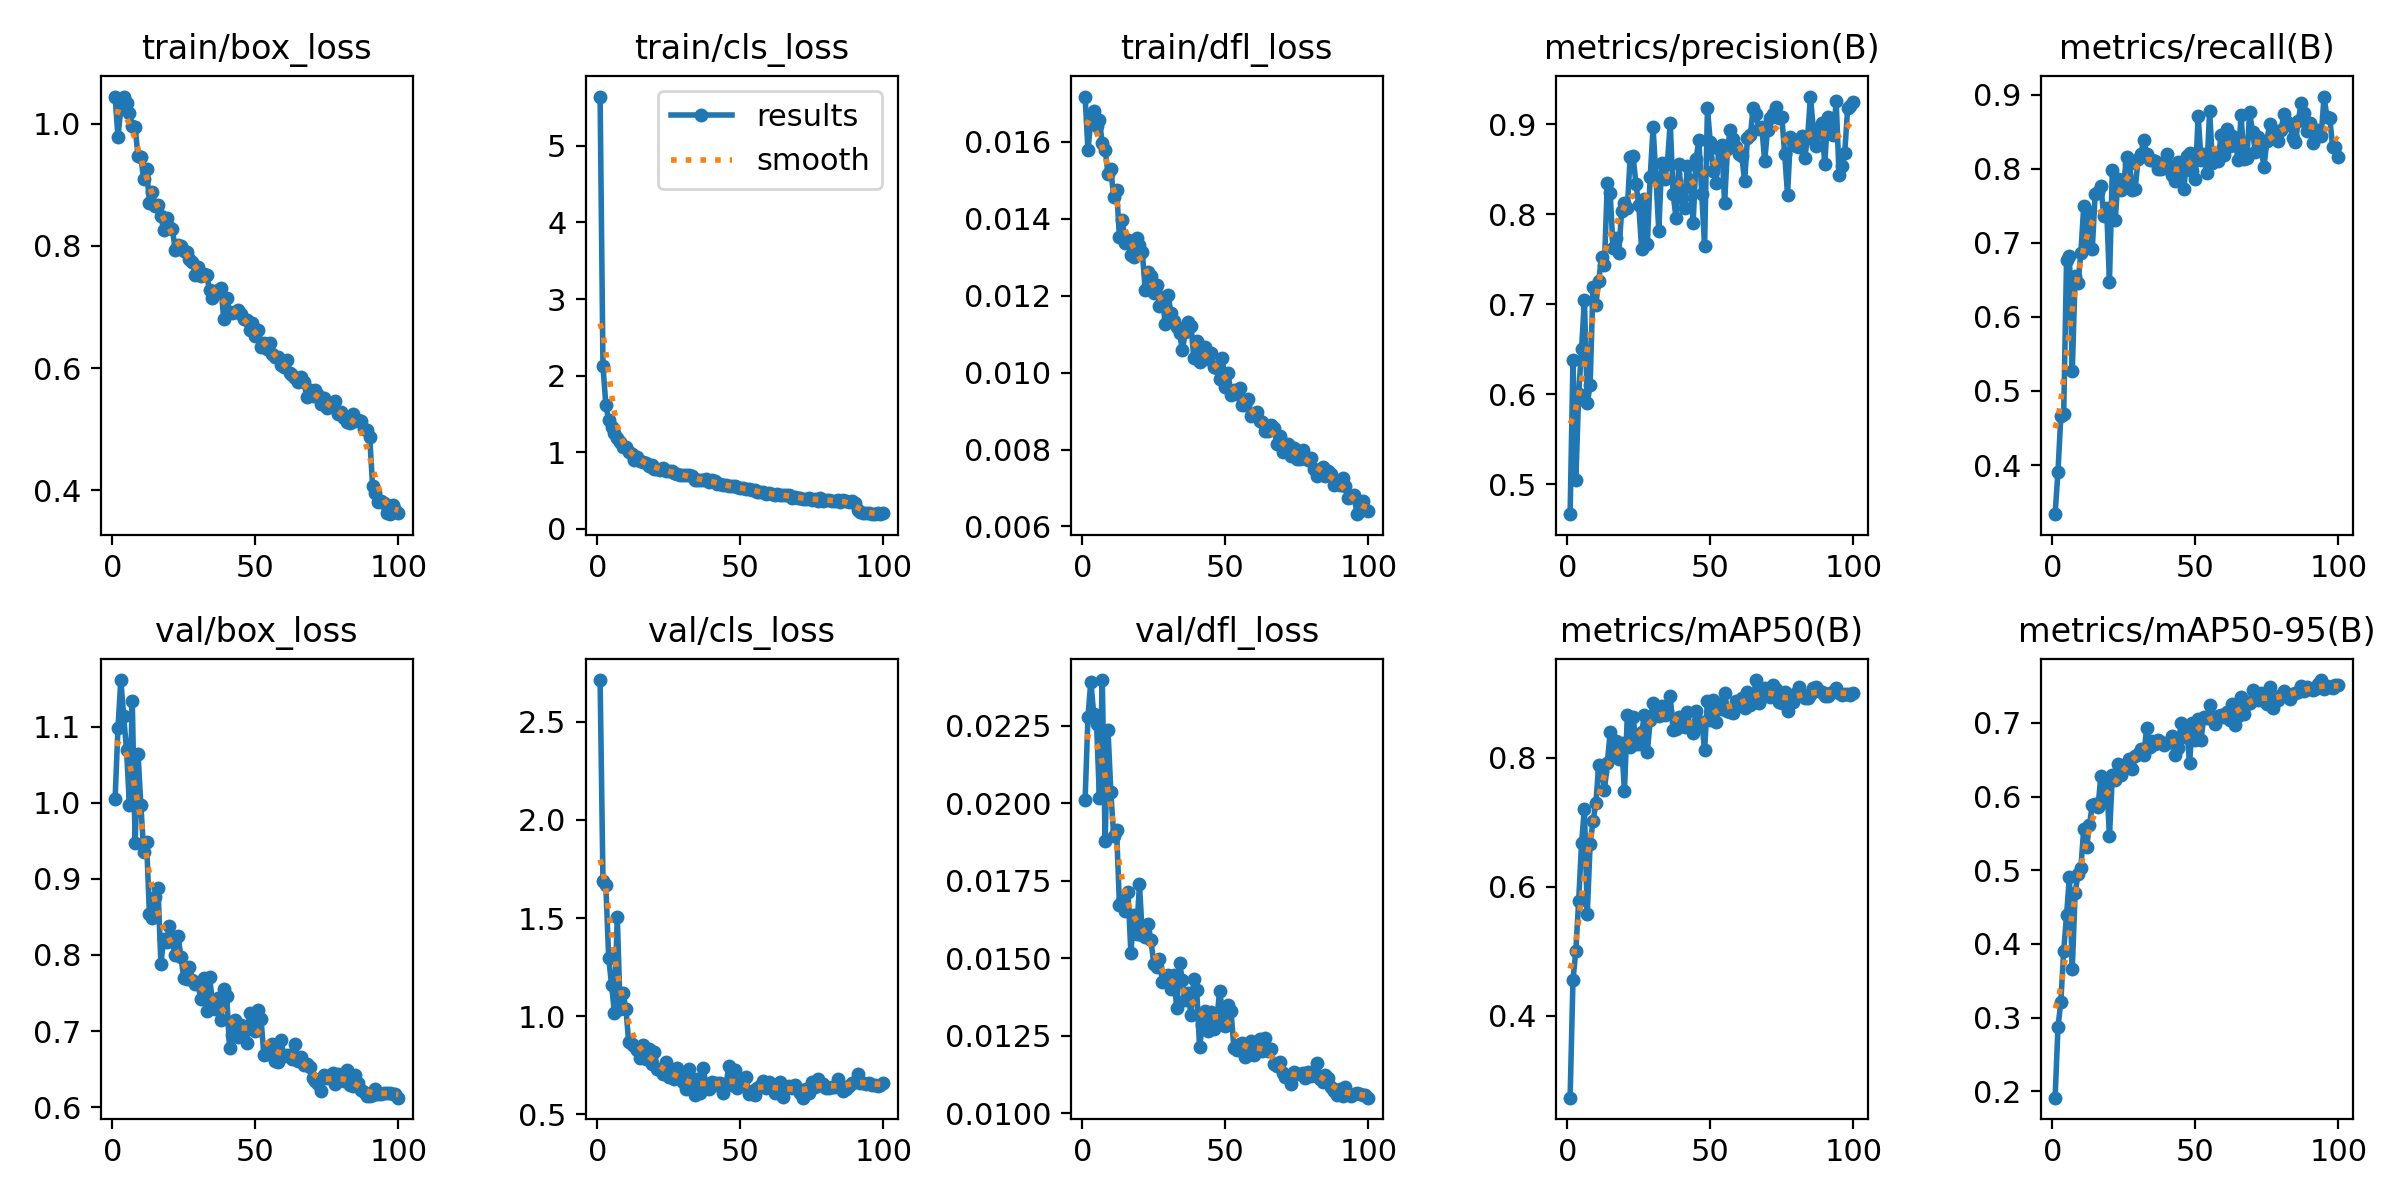

Source data for this figure (header and first rows):
epoch, time, train/box_loss, train/cls_loss, train/dfl_loss, metrics/precision(B), metrics/recall(B), metrics/mAP50(B), metrics/mAP50-95(B), val/box_loss, val/cls_loss, val/dfl_loss, lr/pg0, lr/pg1, lr/pg2
1, 57.8, 1.045, 5.643, 0.01718, 0.4665, 0.3337, 0.2732, 0.1915, 1.005, 2.713, 0.02011, 0.0002964, 0.0002964, 0.0002964
2, 89.08, 0.9784, 2.124, 0.01578, 0.638, 0.3909, 0.4555, 0.2869, 1.098, 1.689, 0.02279, 0.0005935, 0.0005935, 0.0005935
3, 120.3, 1.024, 1.623, 0.01658, 0.5049, 0.4657, 0.5008, 0.3217, 1.161, 1.668, 0.02392, 0.0008845, 0.0008845, 0.0008845
4, 151.9, 1.043, 1.415, 0.0168, 0.6002, 0.4689, 0.5787, 0.3904, 1.114, 1.297, 0.02289, 0.000882, 0.000882, 0.000882
5, 183.8, 1.034, 1.325, 0.01641, 0.6508, 0.6771, 0.6674, 0.4394, 1.069, 1.16, 0.02256, 0.000873, 0.000873, 0.000873
6, 215.8, 1.018, 1.248, 0.01656, 0.7047, 0.6825, 0.7212, 0.491, 0.9972, 1.018, 0.02017, 0.000864, 0.000864, 0.000864
7, 248, 0.9959, 1.182, 0.01596, 0.5897, 0.5266, 0.5578, 0.3664, 1.133, 1.507, 0.02397, 0.000855, 0.000855, 0.000855
8, 280.4, 0.9951, 1.13, 0.0158, 0.6103, 0.6544, 0.6664, 0.4693, 0.9466, 1.038, 0.01877, 0.000846, 0.000846, 0.000846
9, 313, 0.9467, 1.069, 0.01517, 0.7194, 0.6454, 0.7012, 0.4944, 1.065, 1.118, 0.02236, 0.000837, 0.000837, 0.000837
10, 345.9, 0.9454, 1.07, 0.01529, 0.6997, 0.686, 0.7291, 0.5029, 0.997, 1.038, 0.02035, 0.000828, 0.000828, 0.000828
11, 378.9, 0.9094, 0.9985, 0.01456, 0.7262, 0.749, 0.7894, 0.5563, 0.9354, 0.8687, 0.01893, 0.000819, 0.000819, 0.000819
12, 412.1, 0.9261, 0.972, 0.01476, 0.7524, 0.7004, 0.7771, 0.5312, 0.9483, 0.8565, 0.01914, 0.00081, 0.00081, 0.00081
13, 445.3, 0.8705, 0.9049, 0.01353, 0.7441, 0.7415, 0.7495, 0.5615, 0.8534, 0.8503, 0.01673, 0.000801, 0.000801, 0.000801
14, 478.7, 0.8888, 0.94, 0.01398, 0.8347, 0.6915, 0.7915, 0.5886, 0.8489, 0.8253, 0.01685, 0.000792, 0.000792, 0.000792
15, 512, 0.8652, 0.8811, 0.01338, 0.8234, 0.7659, 0.8393, 0.5895, 0.8756, 0.7875, 0.01653, 0.000783, 0.000783, 0.000783
16, 545.2, 0.8674, 0.8778, 0.01346, 0.7631, 0.7679, 0.8095, 0.5861, 0.8875, 0.8553, 0.01712, 0.000774, 0.000774, 0.000774
17, 578.4, 0.8486, 0.8632, 0.01307, 0.7741, 0.777, 0.8254, 0.628, 0.7885, 0.781, 0.01517, 0.000765, 0.000765, 0.000765
18, 611.8, 0.8256, 0.8207, 0.01302, 0.757, 0.7358, 0.7986, 0.592, 0.8212, 0.832, 0.01638, 0.000756, 0.000756, 0.000756
19, 644.9, 0.8457, 0.8296, 0.0135, 0.8033, 0.7471, 0.8222, 0.6209, 0.8174, 0.7571, 0.01579, 0.000747, 0.000747, 0.000747
20, 678.3, 0.8313, 0.7875, 0.01332, 0.8127, 0.6472, 0.7481, 0.546, 0.8378, 0.8187, 0.01738, 0.000738, 0.000738, 0.000738
21, 711.7, 0.8283, 0.7857, 0.01313, 0.8067, 0.7981, 0.8662, 0.6288, 0.8181, 0.7298, 0.01574, 0.000729, 0.000729, 0.000729
22, 745.3, 0.7939, 0.7651, 0.01216, 0.8642, 0.7302, 0.8168, 0.6224, 0.7995, 0.7245, 0.01567, 0.00072, 0.00072, 0.00072
23, 778.7, 0.8017, 0.7929, 0.01262, 0.8653, 0.7854, 0.8637, 0.6438, 0.8242, 0.7056, 0.0161, 0.000711, 0.000711, 0.000711
24, 812.1, 0.7995, 0.761, 0.01251, 0.834, 0.7716, 0.822, 0.6289, 0.7979, 0.7653, 0.01559, 0.000702, 0.000702, 0.000702
25, 845.5, 0.7913, 0.7522, 0.01206, 0.8105, 0.7812, 0.8219, 0.6368, 0.7693, 0.6877, 0.01482, 0.000693, 0.000693, 0.000693
26, 878.9, 0.7893, 0.7493, 0.01228, 0.7611, 0.8157, 0.8392, 0.6432, 0.7679, 0.7054, 0.01472, 0.000684, 0.000684, 0.000684
27, 912.4, 0.7782, 0.7308, 0.01173, 0.8173, 0.8061, 0.8661, 0.6515, 0.7841, 0.6777, 0.01498, 0.000675, 0.000675, 0.000675
28, 946, 0.774, 0.7142, 0.01196, 0.7676, 0.7712, 0.8094, 0.6372, 0.7676, 0.735, 0.01424, 0.000666, 0.000666, 0.000666
29, 979.3, 0.7519, 0.7096, 0.01127, 0.8419, 0.7732, 0.8586, 0.6549, 0.7613, 0.6963, 0.01426, 0.000657, 0.000657, 0.000657
30, 1013, 0.7654, 0.6969, 0.01202, 0.8968, 0.8125, 0.8842, 0.6579, 0.7619, 0.6631, 0.01447, 0.000648, 0.000648, 0.000648
31, 1046, 0.7513, 0.6987, 0.01156, 0.8409, 0.8203, 0.8674, 0.6651, 0.7416, 0.627, 0.014, 0.000639, 0.000639, 0.000639
32, 1080, 0.7537, 0.6992, 0.01134, 0.7816, 0.8388, 0.8643, 0.6562, 0.7698, 0.7319, 0.01447, 0.00063, 0.00063, 0.00063
33, 1114, 0.7522, 0.6896, 0.01118, 0.8574, 0.8199, 0.8802, 0.6934, 0.7265, 0.6327, 0.01339, 0.000621, 0.000621, 0.000621
34, 1147, 0.7275, 0.6428, 0.01104, 0.8393, 0.812, 0.8663, 0.6673, 0.7705, 0.6003, 0.01483, 0.000612, 0.000612, 0.000612
35, 1181, 0.7149, 0.6392, 0.01058, 0.8565, 0.8116, 0.8724, 0.6756, 0.7402, 0.6801, 0.01431, 0.000603, 0.000603, 0.000603
36, 1214, 0.7244, 0.6394, 0.01105, 0.902, 0.8102, 0.8953, 0.6708, 0.7286, 0.6103, 0.01364, 0.000594, 0.000594, 0.000594
37, 1247, 0.7274, 0.6421, 0.01131, 0.823, 0.799, 0.8426, 0.6771, 0.7432, 0.7338, 0.01387, 0.000585, 0.000585, 0.000585
38, 1281, 0.7313, 0.6463, 0.01122, 0.7963, 0.7999, 0.8437, 0.6742, 0.7147, 0.6528, 0.01316, 0.000576, 0.000576, 0.000576
39, 1314, 0.6798, 0.6085, 0.01038, 0.856, 0.8084, 0.8633, 0.6706, 0.7548, 0.629, 0.01432, 0.000567, 0.000567, 0.000567
40, 1348, 0.7152, 0.641, 0.01083, 0.8179, 0.8202, 0.8487, 0.6729, 0.7463, 0.6633, 0.01397, 0.000558, 0.000558, 0.000558
41, 1381, 0.6916, 0.6221, 0.01029, 0.8076, 0.8038, 0.8478, 0.6736, 0.6776, 0.6469, 0.01215, 0.000549, 0.000549, 0.000549
42, 1415, 0.6901, 0.5851, 0.01038, 0.8542, 0.7915, 0.8701, 0.6822, 0.6947, 0.6615, 0.01283, 0.00054, 0.00054, 0.00054
43, 1448, 0.6923, 0.5832, 0.01067, 0.8387, 0.7828, 0.8469, 0.6561, 0.7143, 0.6602, 0.01331, 0.000531, 0.000531, 0.000531
44, 1482, 0.6951, 0.5783, 0.01036, 0.79, 0.8085, 0.8384, 0.6662, 0.6922, 0.6077, 0.01265, 0.000522, 0.000522, 0.000522
45, 1515, 0.6886, 0.5668, 0.0105, 0.8612, 0.7942, 0.8728, 0.6992, 0.7085, 0.649, 0.01325, 0.000513, 0.000513, 0.000513
46, 1549, 0.6796, 0.556, 0.01014, 0.8825, 0.772, 0.8491, 0.6811, 0.7001, 0.7447, 0.01273, 0.000504, 0.000504, 0.000504
47, 1582, 0.6789, 0.5576, 0.01012, 0.8227, 0.8174, 0.8559, 0.6907, 0.6847, 0.6471, 0.01296, 0.000495, 0.000495, 0.000495
48, 1615, 0.6624, 0.5548, 0.00984, 0.7653, 0.8213, 0.8121, 0.6459, 0.7234, 0.7277, 0.01394, 0.000486, 0.000486, 0.000486
49, 1649, 0.6732, 0.5433, 0.01039, 0.9181, 0.7969, 0.8881, 0.7004, 0.7075, 0.6324, 0.01332, 0.000477, 0.000477, 0.000477
50, 1682, 0.6518, 0.5319, 0.00962, 0.8803, 0.7859, 0.8592, 0.6771, 0.7007, 0.6471, 0.0128, 0.000468, 0.000468, 0.000468
51, 1716, 0.6621, 0.5325, 0.00998, 0.8482, 0.8713, 0.8889, 0.7051, 0.7275, 0.6681, 0.0135, 0.000459, 0.000459, 0.000459
52, 1750, 0.6338, 0.5204, 0.00941, 0.8348, 0.8119, 0.8548, 0.6773, 0.716, 0.6889, 0.01328, 0.00045, 0.00045, 0.00045
53, 1783, 0.6405, 0.5189, 0.00955, 0.8727, 0.8197, 0.8827, 0.7081, 0.6679, 0.6015, 0.01211, 0.000441, 0.000441, 0.000441
54, 1816, 0.6318, 0.51, 0.00945, 0.877, 0.7947, 0.8759, 0.707, 0.6701, 0.6176, 0.01204, 0.000432, 0.000432, 0.000432
55, 1850, 0.6413, 0.5104, 0.00959, 0.8128, 0.8777, 0.9001, 0.724, 0.674, 0.5982, 0.01224, 0.000423, 0.000423, 0.000423
56, 1883, 0.6222, 0.4765, 0.00917, 0.8729, 0.8079, 0.8731, 0.7076, 0.6828, 0.6323, 0.01226, 0.000414, 0.000414, 0.000414
57, 1917, 0.618, 0.4824, 0.00916, 0.8942, 0.819, 0.8707, 0.6987, 0.6608, 0.6427, 0.0118, 0.0004051, 0.0004051, 0.0004051
58, 1950, 0.6181, 0.4752, 0.00932, 0.8833, 0.8098, 0.87, 0.7097, 0.6588, 0.6716, 0.01189, 0.0003961, 0.0003961, 0.0003961
59, 1984, 0.6047, 0.4557, 0.00887, 0.8749, 0.8455, 0.8881, 0.7104, 0.6876, 0.633, 0.01234, 0.0003871, 0.0003871, 0.0003871
60, 2017, 0.6018, 0.4668, 0.0089, 0.8673, 0.8185, 0.8824, 0.7083, 0.6676, 0.6645, 0.01187, 0.0003781, 0.0003781, 0.0003781
... 40 more rows
